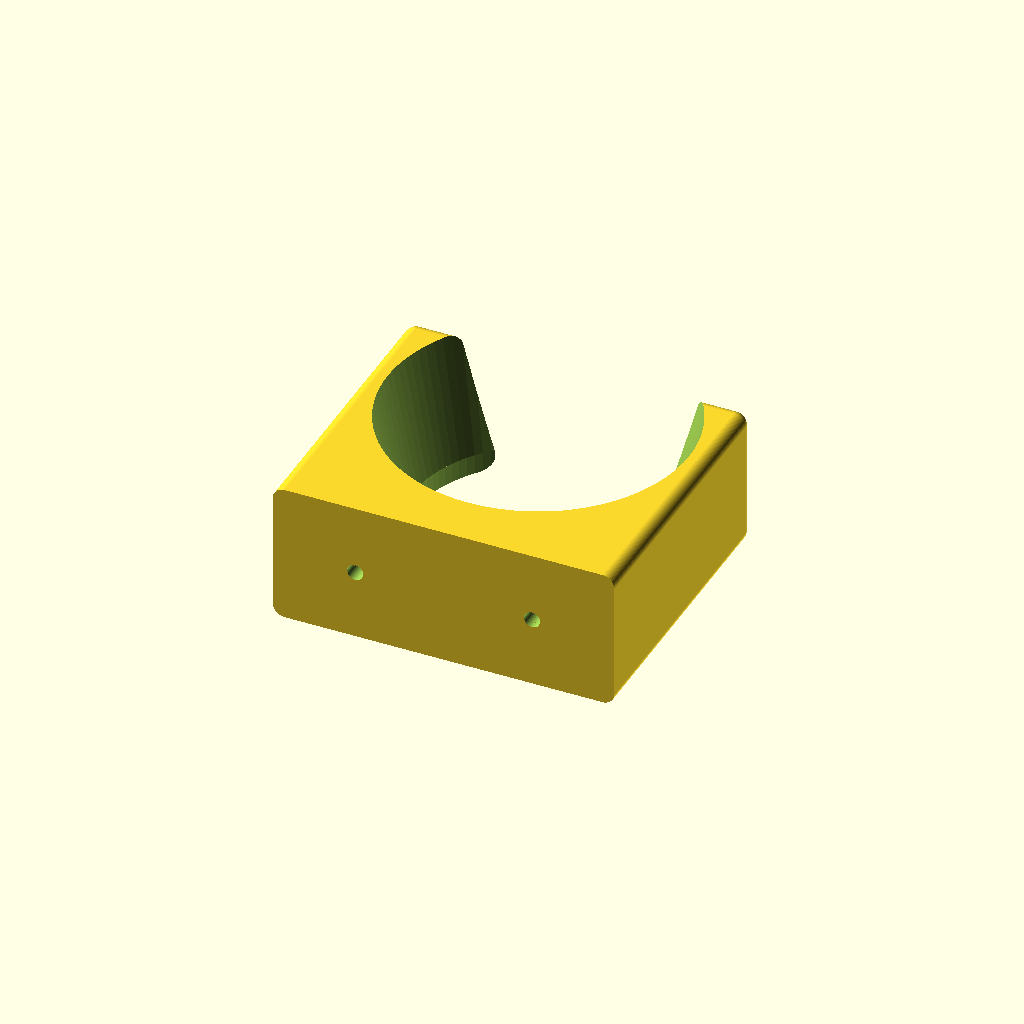
Cell 1: rendered with the file's own defaults.
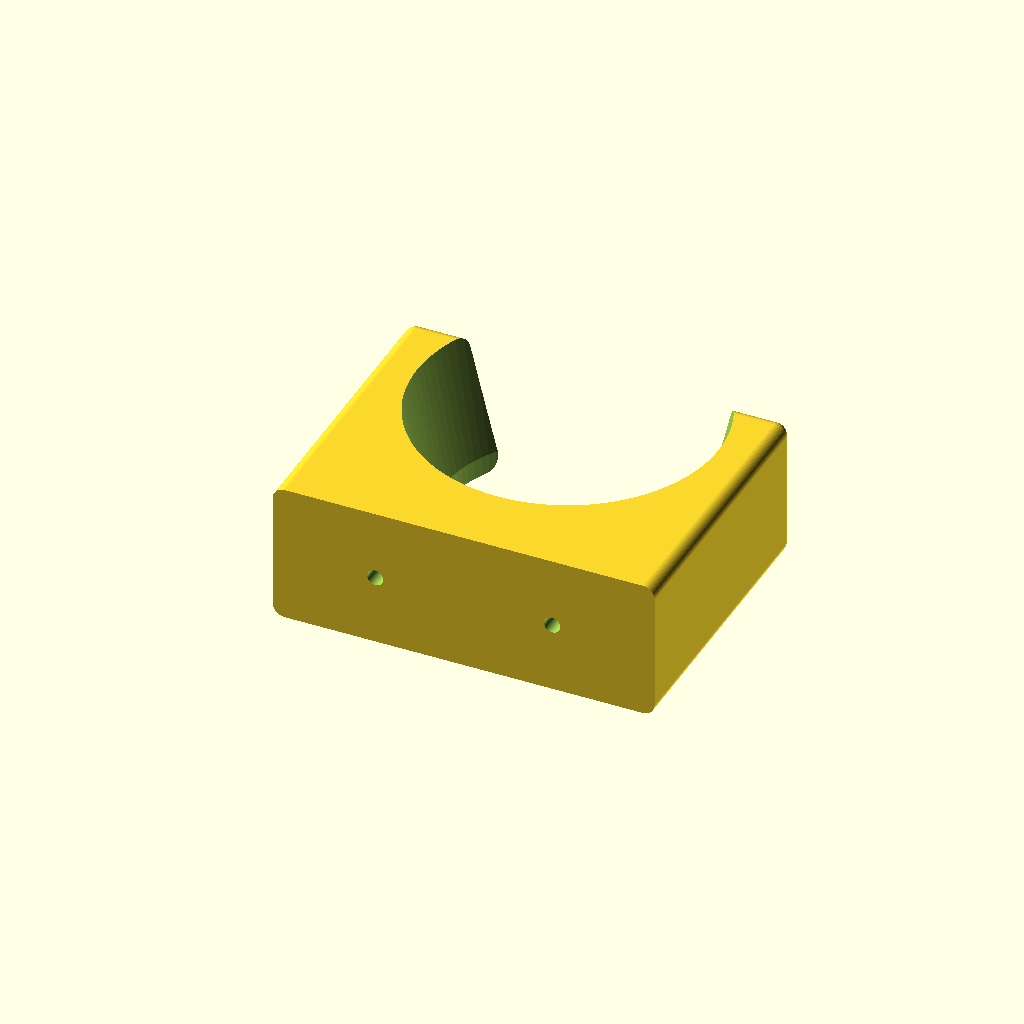
Cell 2: the same model with wall_width = 10.
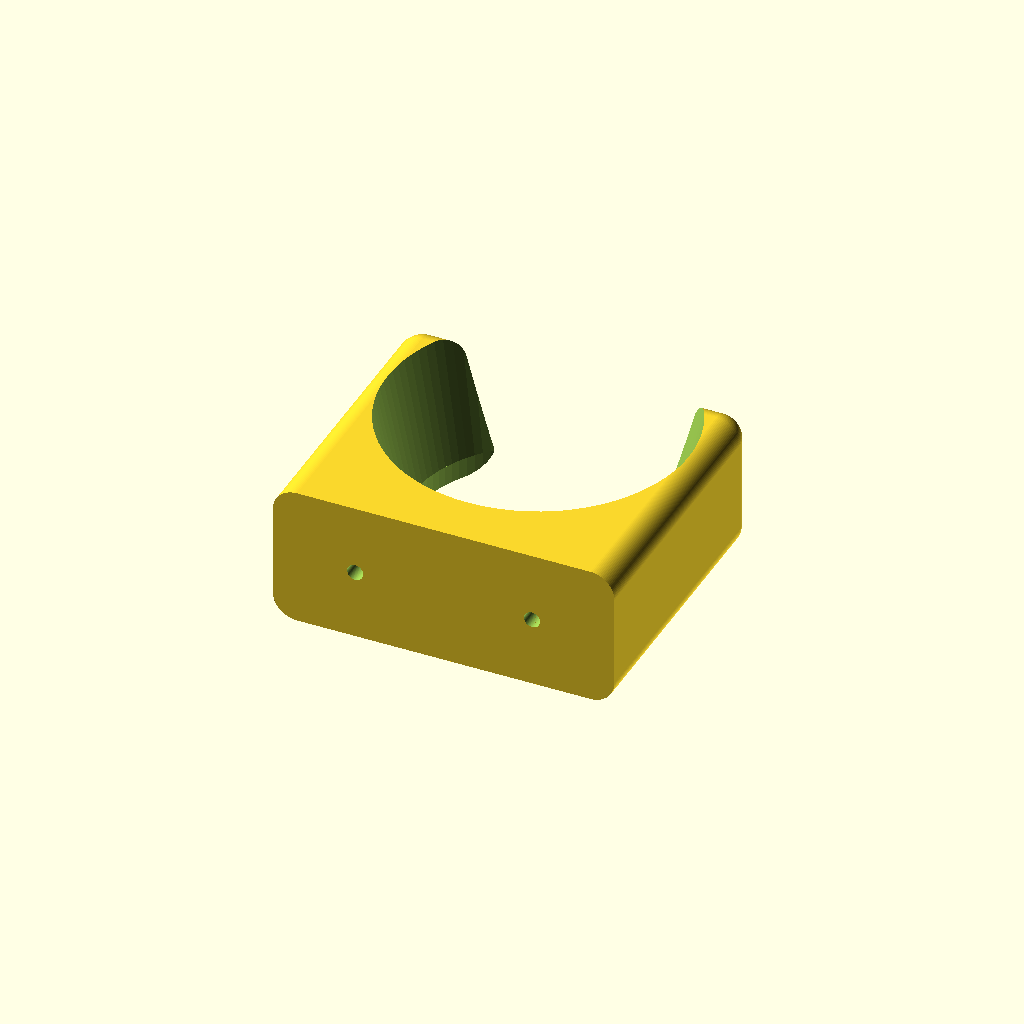
Cell 3: corner_radius = 6 (everything else at default).
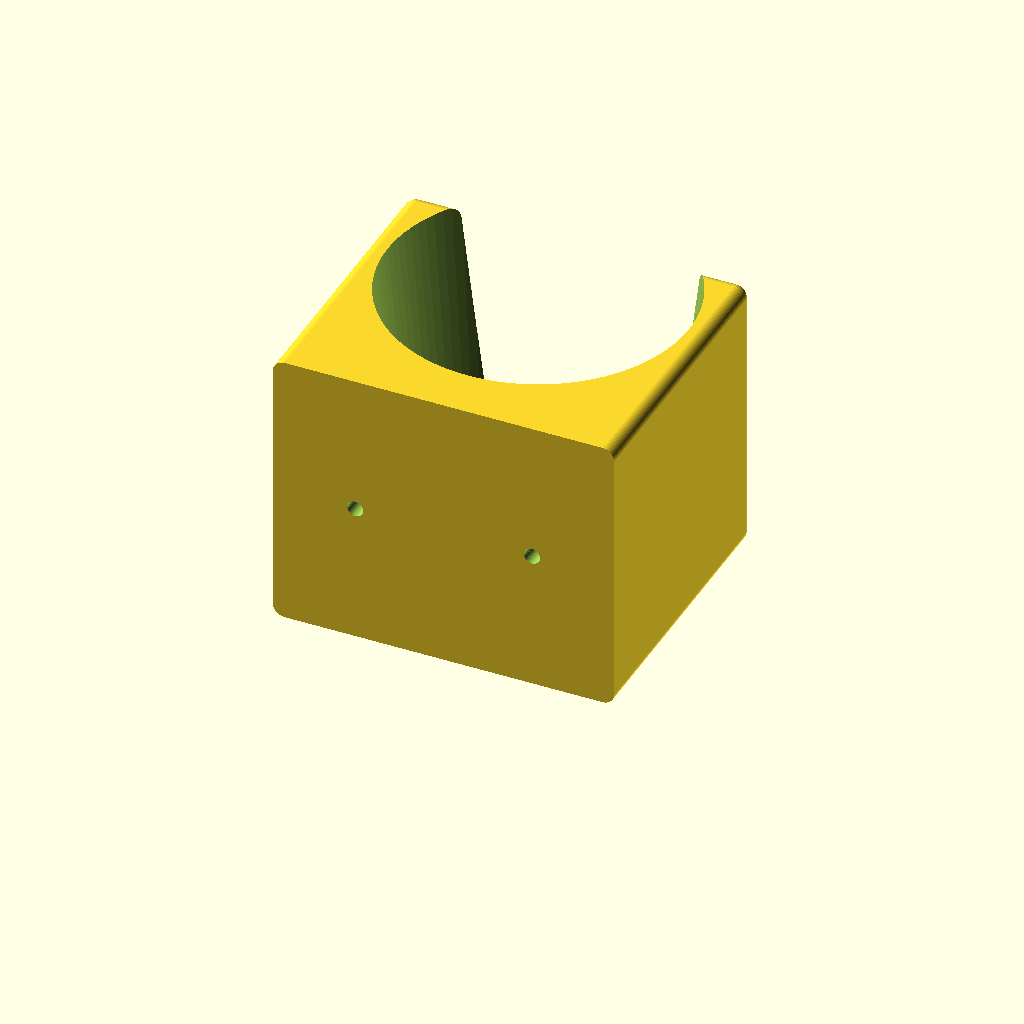
Cell 4: height = 70 (everything else at default).
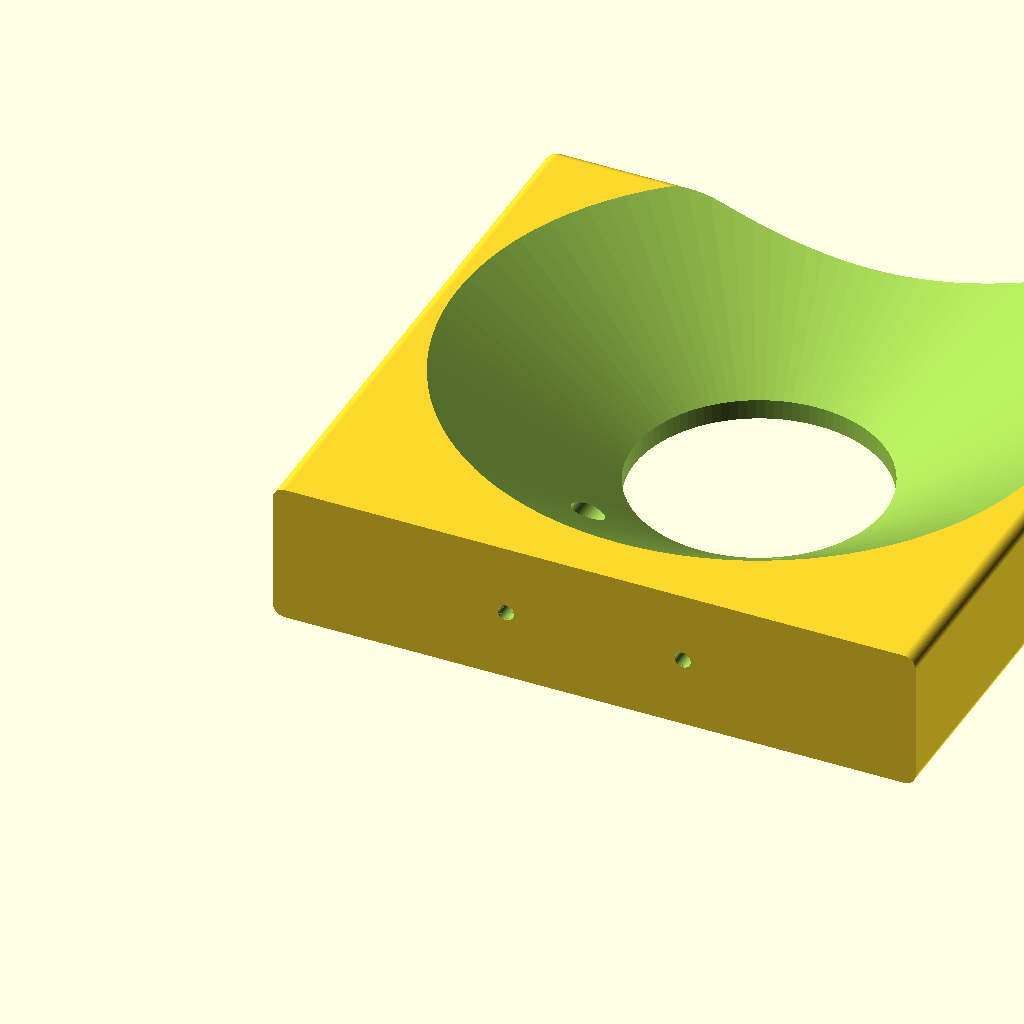
Cell 5: large_diameter = 150 (everything else at default).
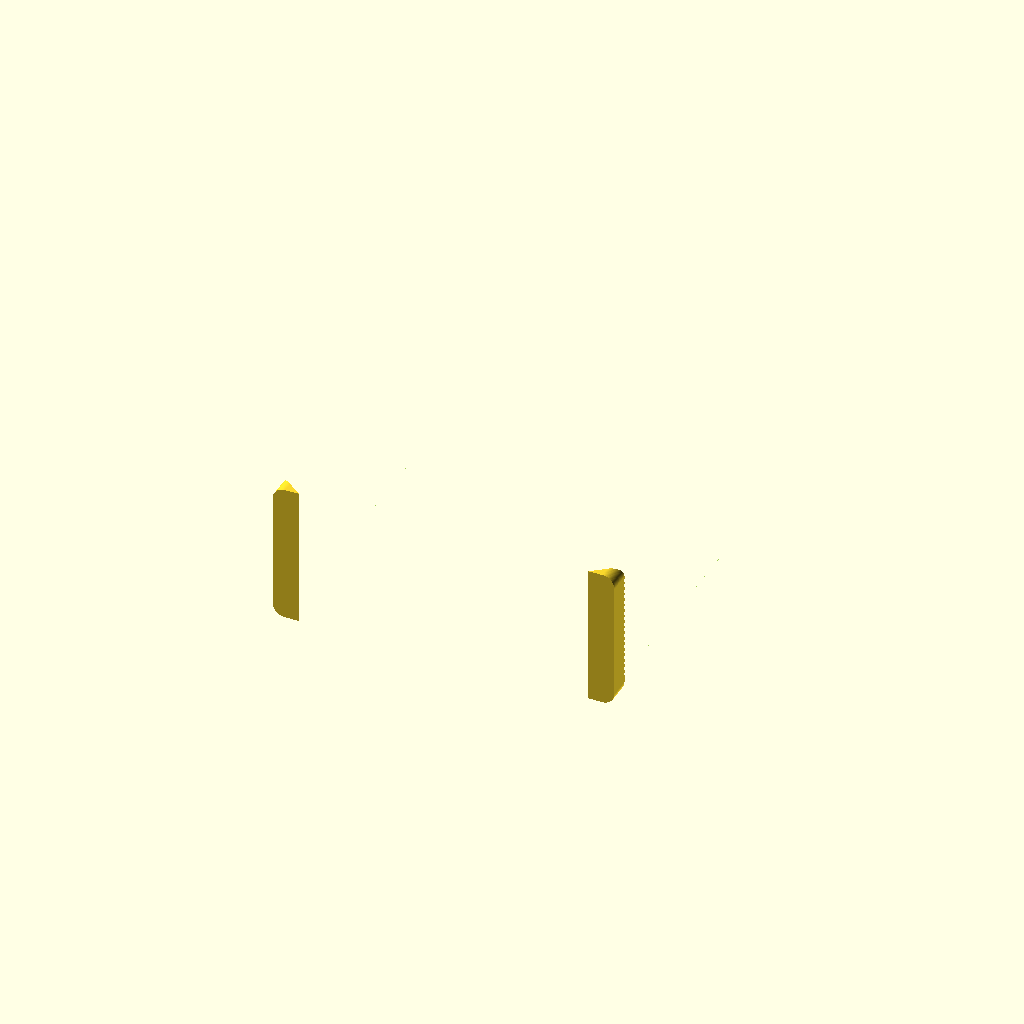
Cell 6: small_diameter = 124 (everything else at default).
One fixed orthographic camera (rotation 55°, 0°, 25°; colour scheme Cornfield) for every cell.
The OpenSCAD source (inputs/thingiverse/files/thing-2976207/files/Dryer-Holder.scad):
////////////////////////
// Hair drier holder
//
// By: assin
////////////////////////

// Variables
/////////////

/* [Dryer] */

// Wall thickness on the left and right side of the hole
wall_width = 5;

// Smoth edges
corner_radius = 3;

// Height of the holder
height = 35;

// Large diameter of the dryer hole
large_diameter = 75;

// Small diameter of the dryer hole
small_diameter = 62;

// Add some material to the wall side
holder_length = 8;

// Move hole so there will be a gap in front. Can also be negative of no gap is needed
hole_offset_y = 10;

// Move hole upwards to avoid to thin first layers
hole_offset_z = 5;

/* [Mounting screws] */

// Screw diameter
screw_hole_diameter = 4;

// Screw head diameter
screw_head_diameter = 8;

// Screw offset from the middle
screw_hole_offset_x = 22;

// Wall thickness for the screw
screw_hole_offset_y = 5;


/* [Misc] */

// Precision
$fn=96;

// Avoid artifacts
clearance = 0.01;


// Calculated
//////////////

total_width = large_diameter+2*wall_width;
total_length = large_diameter+holder_length-hole_offset_y;

// Build
/////////

difference() {
    //cube([total_width, total_length,height]);
    roundedCube(
        total_width,
        total_length,
        height,
        corner_radius
    );
    // Dryer hole
    translate([
        total_width/2,
        holder_length+large_diameter/2+wall_width,
        -clearance
    ]) {
        cylinder(d=small_diameter, height+10);
        
        translate([0,0,hole_offset_z]) {
            cylinder(
                d1=small_diameter,
                d2=large_diameter,
                height-hole_offset_z+2*clearance);
        }
    }
    
    // Screw holes
    translate([
        total_width/2-screw_hole_offset_x,
        -clearance,
        height/2
    ]) {
        screwHole();
    }
    translate([
        total_width/2+screw_hole_offset_x,
        -clearance,
        height/2
    ]) {
        screwHole();
    }
}

module roundedCube(width, length, height, radius) {
    translate([radius,radius,radius]) {
        hull() {
        
            cornerCylinder(r=radius, h=radius);
            translate([0,0,height-2*radius]) {
                cornerCylinder(r=radius, h=radius);
            }

            translate([width-2*radius,0,0]) {
                cornerCylinder(r=radius, h=radius);
            }
            translate([width-2*radius,0,height-2*radius]) {
                cornerCylinder(r=radius, h=radius);
            }
        
            translate([width-2*radius,length-2*radius,0]) {
                sphere(r=radius);
            }
            translate([width-2*radius,length-2*radius,height-2*radius]) {
                sphere(r=radius);
            }

            translate([0,length-2*radius,0]) {
                sphere(r=radius);
            }
            translate([0,length-2*radius,height-2*radius]) {
                sphere(r=radius);
            }
        }
    }
}

module cornerCylinder(r,h) {
    rotate(90, [1,0,0]) {
        translate([0,0,0]) {
            cylinder(r=r, h=h);
        }
    }
}
module screwHole() {
    rotate(270, [1,0,0]) {
        cylinder(d=screw_hole_diameter, h=screw_hole_offset_y+clearance);
        translate([0,0,screw_hole_offset_y]) {
            cylinder(d=screw_head_diameter, h=total_width/2);
        }
    }
}
Parameter table extracted from the source (name, type, default, range or options):
wall_width: number, default 5
corner_radius: number, default 3
height: number, default 35
large_diameter: number, default 75
small_diameter: number, default 62
holder_length: number, default 8
hole_offset_y: number, default 10
hole_offset_z: number, default 5
screw_hole_diameter: number, default 4
screw_head_diameter: number, default 8
screw_hole_offset_x: number, default 22
screw_hole_offset_y: number, default 5
clearance: number, default 0.01
